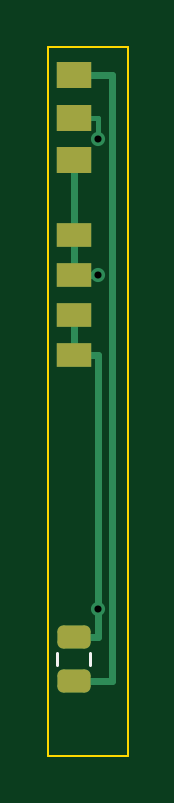
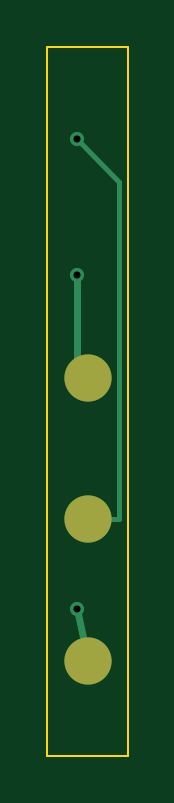
Circuit board: 11 layer files. Board 3.4 x 30.0 mm.
- bottom_copper: NIVA-cartridge-B_Cu.gbr (1339 bytes)
- bottom_mask: NIVA-cartridge-B_Mask.gbr (578 bytes)
- paste: NIVA-cartridge-B_Paste.gbr (457 bytes)
- bottom_silk: NIVA-cartridge-B_Silkscreen.gbr (588 bytes)
- outline: NIVA-cartridge-Edge_Cuts.gbr (687 bytes)
- top_copper: NIVA-cartridge-F_Cu.gbr (2687 bytes)
- top_mask: NIVA-cartridge-F_Mask.gbr (1459 bytes)
- paste: NIVA-cartridge-F_Paste.gbr (1179 bytes)
- top_silk: NIVA-cartridge-F_Silkscreen.gbr (1610 bytes)
- drill: NIVA-cartridge-NPTH.drl (269 bytes)
- drill: NIVA-cartridge-PTH.drl (359 bytes)

=== bottom_copper: NIVA-cartridge-B_Cu.gbr ===
%TF.GenerationSoftware,KiCad,Pcbnew,9.0.9*%
%TF.CreationDate,2026-09-28T03:21:08+00:00*%
%TF.ProjectId,NIVA-cartridge,4e495641-2d63-4617-9274-72696467652e,rev?*%
%TF.SameCoordinates,Original*%
%TF.FileFunction,Copper,L2,Bot*%
%TF.FilePolarity,Positive*%
%FSLAX46Y46*%
G04 Gerber Fmt 4.6, Leading zero omitted, Abs format (unit mm)*
G04 Created by KiCad (PCBNEW 9.0.9) date 2026-09-28 03:21:08*
%MOMM*%
%LPD*%
G01*
G04 APERTURE LIST*
%TA.AperFunction,SMDPad,CuDef*%
%ADD10C,2.000000*%
%TD*%
%TA.AperFunction,ViaPad*%
%ADD11C,0.600000*%
%TD*%
%TA.AperFunction,Conductor*%
%ADD12C,0.200000*%
%TD*%
%TA.AperFunction,Conductor*%
%ADD13C,0.300000*%
%TD*%
G04 APERTURE END LIST*
D10*
%TO.P,J3,1*%
%TO.N,/PACK_P*%
X131550000Y-88000000D03*
%TO.P,J3,2*%
%TO.N,/NTC*%
X131550000Y-82000000D03*
%TO.P,J3,3*%
%TO.N,/PACK_N*%
X131550000Y-76000000D03*
%TD*%
D11*
%TO.N,/NTC*%
X132000000Y-65900000D03*
%TO.N,/PACK_N*%
X132000000Y-71650000D03*
%TO.N,/PACK_P*%
X132000000Y-85800000D03*
%TD*%
D12*
%TO.N,/NTC*%
X132000000Y-65900000D02*
X130199999Y-67700000D01*
X130199999Y-67700000D02*
X130199999Y-82000000D01*
X130199999Y-82000000D02*
X131550000Y-82000000D01*
D13*
%TO.N,/PACK_N*%
X132000000Y-71650000D02*
X132000000Y-76000000D01*
X132000000Y-76000000D02*
X131550000Y-76000000D01*
%TO.N,/PACK_P*%
X132000000Y-85800000D02*
X131550000Y-88000000D01*
%TD*%
M02*

=== bottom_mask: NIVA-cartridge-B_Mask.gbr ===
%TF.GenerationSoftware,KiCad,Pcbnew,9.0.9*%
%TF.CreationDate,2026-09-28T03:21:08+00:00*%
%TF.ProjectId,NIVA-cartridge,4e495641-2d63-4617-9274-72696467652e,rev?*%
%TF.SameCoordinates,Original*%
%TF.FileFunction,Soldermask,Bot*%
%TF.FilePolarity,Negative*%
%FSLAX46Y46*%
G04 Gerber Fmt 4.6, Leading zero omitted, Abs format (unit mm)*
G04 Created by KiCad (PCBNEW 9.0.9) date 2026-09-28 03:21:08*
%MOMM*%
%LPD*%
G01*
G04 APERTURE LIST*
%ADD10C,2.000000*%
G04 APERTURE END LIST*
D10*
%TO.C,J3*%
X131550000Y-88000000D03*
X131550000Y-82000000D03*
X131550000Y-76000000D03*
%TD*%
M02*

=== paste: NIVA-cartridge-B_Paste.gbr ===
%TF.GenerationSoftware,KiCad,Pcbnew,9.0.9*%
%TF.CreationDate,2026-09-28T03:21:08+00:00*%
%TF.ProjectId,NIVA-cartridge,4e495641-2d63-4617-9274-72696467652e,rev?*%
%TF.SameCoordinates,Original*%
%TF.FileFunction,Paste,Bot*%
%TF.FilePolarity,Positive*%
%FSLAX46Y46*%
G04 Gerber Fmt 4.6, Leading zero omitted, Abs format (unit mm)*
G04 Created by KiCad (PCBNEW 9.0.9) date 2026-09-28 03:21:08*
%MOMM*%
%LPD*%
G01*
G04 APERTURE LIST*
G04 APERTURE END LIST*
M02*

=== bottom_silk: NIVA-cartridge-B_Silkscreen.gbr ===
%TF.GenerationSoftware,KiCad,Pcbnew,9.0.9*%
%TF.CreationDate,2026-09-28T03:21:08+00:00*%
%TF.ProjectId,NIVA-cartridge,4e495641-2d63-4617-9274-72696467652e,rev?*%
%TF.SameCoordinates,Original*%
%TF.FileFunction,Legend,Bot*%
%TF.FilePolarity,Positive*%
%FSLAX46Y46*%
G04 Gerber Fmt 4.6, Leading zero omitted, Abs format (unit mm)*
G04 Created by KiCad (PCBNEW 9.0.9) date 2026-09-28 03:21:08*
%MOMM*%
%LPD*%
G01*
G04 APERTURE LIST*
%ADD10C,2.000000*%
G04 APERTURE END LIST*
%LPC*%
D10*
%TO.C,J3*%
X131550000Y-88000000D03*
X131550000Y-82000000D03*
X131550000Y-76000000D03*
%TD*%
%LPD*%
M02*

=== outline: NIVA-cartridge-Edge_Cuts.gbr ===
%TF.GenerationSoftware,KiCad,Pcbnew,9.0.9*%
%TF.CreationDate,2026-09-28T03:21:08+00:00*%
%TF.ProjectId,NIVA-cartridge,4e495641-2d63-4617-9274-72696467652e,rev?*%
%TF.SameCoordinates,Original*%
%TF.FileFunction,Profile,NP*%
%FSLAX46Y46*%
G04 Gerber Fmt 4.6, Leading zero omitted, Abs format (unit mm)*
G04 Created by KiCad (PCBNEW 9.0.9) date 2026-09-28 03:21:08*
%MOMM*%
%LPD*%
G01*
G04 APERTURE LIST*
%TA.AperFunction,Profile*%
%ADD10C,0.100000*%
%TD*%
G04 APERTURE END LIST*
D10*
X129850000Y-62000000D02*
X129850000Y-92000000D01*
X129850000Y-92000000D02*
X133250000Y-92000000D01*
X133250000Y-62000000D02*
X129850000Y-62000000D01*
X133250000Y-92000000D02*
X133250000Y-62000000D01*
M02*

=== top_copper: NIVA-cartridge-F_Cu.gbr (2687 bytes, source withheld) ===
=== top_mask: NIVA-cartridge-F_Mask.gbr (1459 bytes, source withheld) ===
=== paste: NIVA-cartridge-F_Paste.gbr (1179 bytes, source withheld) ===
=== top_silk: NIVA-cartridge-F_Silkscreen.gbr (1610 bytes, source withheld) ===
=== drill: NIVA-cartridge-NPTH.drl ===
M48
; DRILL file {KiCad 9.0.9} date 2026-09-28T03:21:08+0000
; FORMAT={-:-/ absolute / metric / decimal}
; #@! TF.CreationDate,2026-09-28T03:21:08+00:00
; #@! TF.GenerationSoftware,Kicad,Pcbnew,9.0.9
; #@! TF.FileFunction,NonPlated,1,2,NPTH
FMAT,2
METRIC
%
G90
G05
M30

=== drill: NIVA-cartridge-PTH.drl ===
M48
; DRILL file {KiCad 9.0.9} date 2026-09-28T03:21:08+0000
; FORMAT={-:-/ absolute / metric / decimal}
; #@! TF.CreationDate,2026-09-28T03:21:08+00:00
; #@! TF.GenerationSoftware,Kicad,Pcbnew,9.0.9
; #@! TF.FileFunction,Plated,1,2,PTH
FMAT,2
METRIC
; #@! TA.AperFunction,Plated,PTH,ViaDrill
T1C0.300
%
G90
G05
T1
X132.0Y-65.9
X132.0Y-71.65
X132.0Y-85.8
M30
